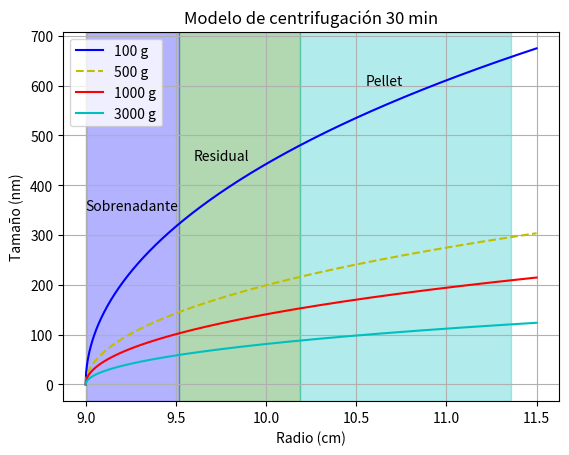

Source code (Python):
import numpy as np
import matplotlib.pyplot as plt


"""Dfinimos las variables que ocupará nuestro programa"""
rho_p = 19300       #Densidad de la partícula (kg/m^3)
rho_m = 997       #Densidad del medio  (kg/m^3)
nu = 1.002e-3          #Viscosidad del fluido  (kg/m s)
r_0 = 9.0           #Radio inicial  (cm)
t = 1800            #Tiempo (seg)
omega1 = 1030 / 60
omega = 2290/60        #Velocidad angular (revs por seg)
omega2 = 3240/60
omega3 = 5620/60


def f(x):       #Definimos la funcion de centrifuagación
    dp1 = np.sqrt((18*np.log(x/r_0)*nu)/(t*(rho_p-rho_m)*omega1**2))    
    return dp1/1e-9

def g(x):       #Definimos la funcion de centrifuagación
    dp2 = np.sqrt((18*np.log(x/r_0)*nu)/(t*(rho_p-rho_m)*omega**2))    
    return dp2/1e-9

def h(x):       #Definimos la funcion de centrifuagación
    dp = np.sqrt((18*np.log(x/r_0)*nu)/(t*(rho_p-rho_m)*omega2**2))    
    return dp/1e-9

def j(x):       #Definimos la funcion de centrifuagación
    dp2 = np.sqrt((18*np.log(x/r_0)*nu)/(t*(rho_p-rho_m)*omega3**2))    
    return dp2/1e-9


#Limites y puntos
x = np.linspace(9,11.5,1000)
#v = [8,11.8,0,20000]

#Graficar
plt.plot(x,f(x),'b', label = '100 g')
plt.plot(x,g(x), 'y--', label = '500 g')
plt.plot(x,h(x),'r', label = '1000 g')
plt.plot(x,j(x),'c', label = '3000 g')



plt.xlabel('Radio (cm)')
plt.ylabel('Tamaño (nm)')
plt.title("Modelo de centrifugación 30 min")
plt.grid()
plt.legend(loc=2)
plt.text(9, 350, 'Sobrenadante')
plt.text(9.6, 450, 'Residual')
plt.text(10.55, 600, 'Pellet')

plt.axis()
#plt.axis(v)
plt.axvspan(9.0, 9.52, alpha=0.3, color='b')
plt.axvspan(9.52, 10.19, alpha=0.3, color='g')
plt.axvspan(10.19, 11.36, alpha=0.3, color='c')
